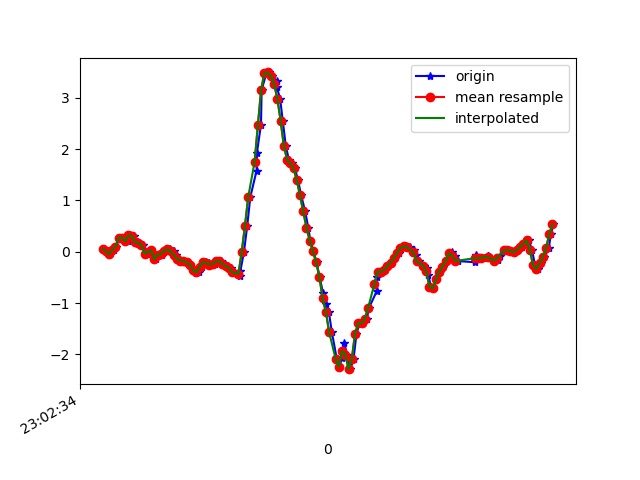

Source data for this figure (header and first rows):
1617836555066, 532198688391164, 0.0568912, -0.13736685, 0.26154724
1617836555096, 532198707414540, 0.01169, -0.2718, 0.3397
1617836555109, 532198726437932, -0.0494, -0.1142, 0.3129
1617836555132, 532198745461292, 0.03368, 0.07277, 0.2432
1617836555144, 532198764509468, 0.09599, -0.2119, 0.1565
1617836555163, 532198783507180, 0.278, -0.05307, 0.008649
1617836555182, 532198802528124, 0.2744, -0.3231, -0.04633
1617836555217, 532198821573868, 0.2035, -0.1752, -0.1135
1617836555229, 532198840594828, 0.3196, 0.04223, -0.1294
1617836555254, 532198859615756, 0.3086, -0.4782, -0.05122
1617836555276, 532198878636684, 0.1864, -0.2131, -0.03778
1617836555285, 532198897633420, 0.1778, -0.0494, 0.02575
1617836555313, 532198916677580, 0.1326, -0.4171, 0.1223
1617836555334, 532198935696972, -0.0384, -0.1349, 0.07218
1617836555349, 532198954716300, 6.916197E-4, 0.00191, 0.06485
1617836555362, 532198973735692, 0.02513, -0.4061, 0.06851
1617836555389, 532198992805804, -0.141, -0.09338, -0.05122
1617836555410, 532199011826508, -0.05673, 0.08132, -0.07321
1617836555430, 532199030847244, -0.06773, -0.02863, -0.1147
1617836555434, 532199049867980, -0.02619, -0.02252, -0.1392
1617836555452, 532199068913516, 0.02146, -0.02008, -0.1209
1617836555477, 532199087959852, 0.04834, 0.01046, -0.0952
1617836555499, 532199106981740, 0.01535, 0.03978, -0.0561
1617836555516, 532199126003564, -0.05795, 0.07033, -0.01212
1617836555533, 532199145050220, -0.1349, 0.107, 0.01354
1617836555543, 532199164072044, -0.1716, 0.1485, 0.06118
1617836555564, 532199183093932, -0.1777, 0.1937, 0.09051
1617836555582, 532199202094124, -0.207, 0.2414, 0.1064
1617836555601, 532199221139948, -0.2546, 0.2866, 0.1052
1617836555620, 532199240161004, -0.3182, 0.3342, 0.1027
1617836555639, 532199259182124, -0.4049, 0.388, 0.1259
1617836555658, 532199278203116, -0.4025, 0.4478, 0.1797
1617836555677, 532199297266924, -0.2962, 0.4906, 0.187
1617836555699, 532199316288556, -0.1997, 0.5248, 0.1516
1617836555715, 532199335310252, -0.2143, 0.5248, 0.1186
1617836555734, 532199354356652, -0.2498, 0.4992, 0.1027
1617836555753, 532199373378284, -0.2339, 0.4869, 0.09539
1617836555772, 532199392399020, -0.1887, 0.454, 0.05141
1617836555792, 532199411420588, -0.1801, 0.4075, -0.02189
1617836555819, 532199430466988, -0.2339, 0.3464, -0.1025
1617836555831, 532199449488620, -0.2754, 0.3098, -0.149
1617836555854, 532199468510252, -0.3084, 0.2585, -0.2284
1617836555874, 532199487556652, -0.4, 0.2157, -0.3982
1617836555908, 532199506587820, -0.4819, 0.1803, -0.6059
1617836555912, 532199525609708, -0.3719, 0.1485, -0.8722
1617836555934, 532199544631532, 0.003135, 0.09965, -1.172
1617836555954, 532199563678252, 0.5065, -0.04574, -1.505
1617836555973, 532199582700076, 1.067, -0.3707, -1.822
1617836556012, 532199601740716, 1.584, -0.8948, -2.081
1617836556014, 532199620787820, 1.935, -1.646, -2.342
1617836556039, 532199639810156, 2.48, -2.429, -2.652
1617836556043, 532199658832364, 3.156, -3.166, -2.793
1617836556073, 532199678002196, 3.486, -3.904, -2.724
1617836556087, 532199697032724, 3.496, -4.487, -2.613
1617836556106, 532199716055316, 3.428, -4.756, -2.559
1617836556135, 532199735102612, 3.334, -4.85, -2.448
1617836556137, 532199754124948, 3.205, -4.84, -2.255
1617836556157, 532199773147540, 2.987, -4.726, -2.028
1617836556173, 532199792170004, 2.559, -4.517, -1.852
1617836556192, 532199811215892, 2.069, -4.255, -1.776
1617836556211, 532199830238356, 1.798, -3.931, -1.734
... 86 more rows
